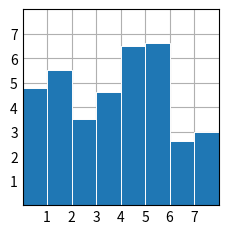

Generate this figure with matplotlib:
# Pairwise data
# bar(x, height)
import matplotlib.pyplot as plt
import numpy as np

plt.style.use('_mpl-gallery')

# make data:
x = 0.5 + np.arange(8)
y = [4.8, 5.5, 3.5, 4.6, 6.5, 6.6, 2.6, 3.0]

# plot
fig, ax = plt.subplots()

ax.bar(x, y, width=1, edgecolor="white", linewidth=0.7)

ax.set(xlim=(0, 8), xticks=np.arange(1, 8),
       ylim=(0, 8), yticks=np.arange(1, 8))

plt.show()